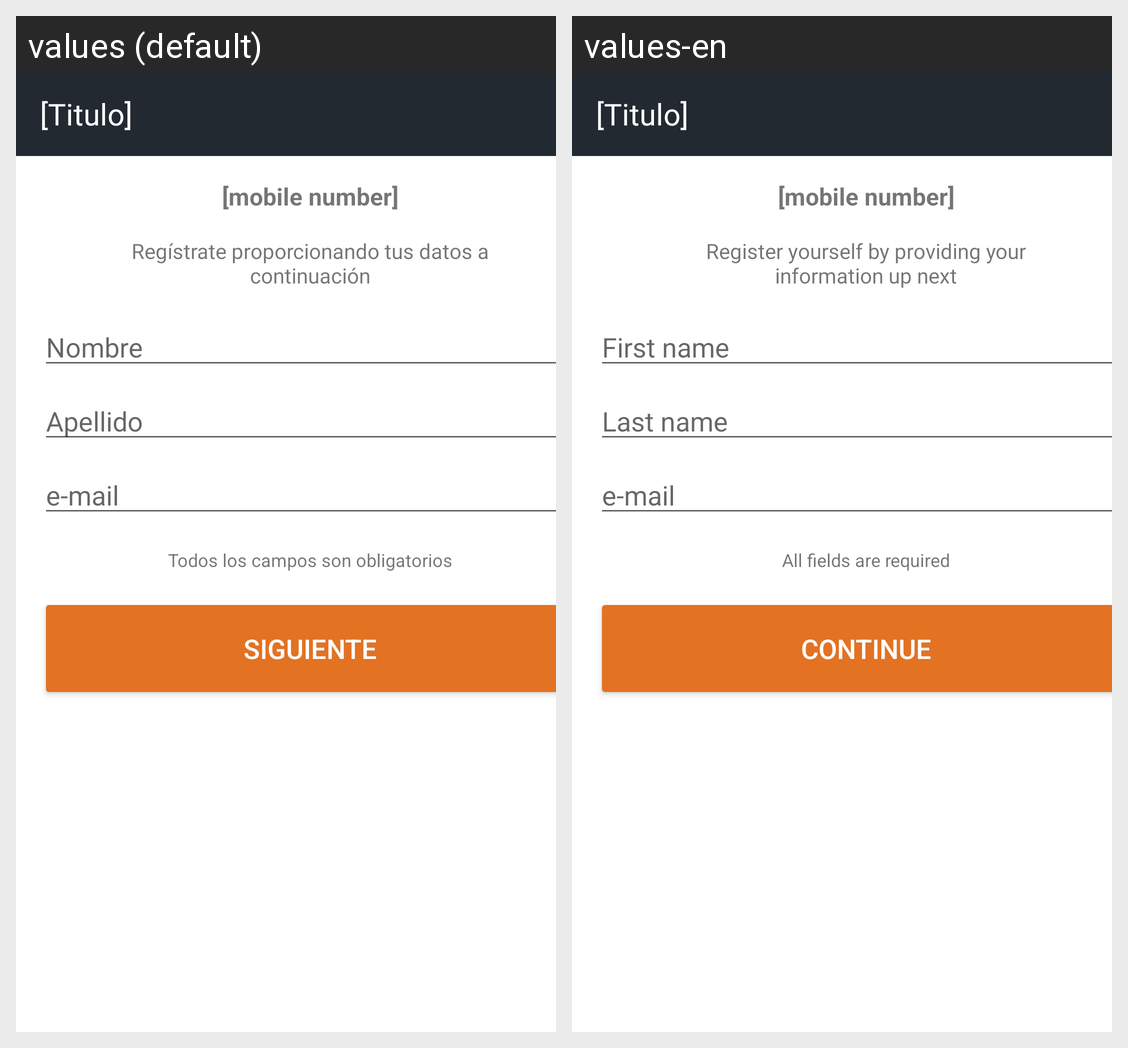

Locale-by-locale string values for the Android screen shown in this grid:
Android screen res/layout/register.xml rendered under 2 locales, left to right: values (default), values-en. Device: Nexus 5 (rendered at 1080×1920; each locale shown at half size, 540×960, under a caption strip naming it); theme AppThemeForm.
Strings drawn on this screen, with the default value and each locale's value (text and hints the layout hard-codes, and strings that could not be matched under every locale, appear in the picture but are not listed):

register_title
  values: Regístrate proporcionando tus datos a continuación
  values-en: Register yourself by providing your information up next

register_name
  values: Nombre
  values-en: First name

register_lastname
  values: Apellido
  values-en: Last name

register_email
  values: e-mail
  values-en: e-mail

register_all_fields_are_required
  values: Todos los campos son obligatorios
  values-en: All fields are required

register_continue_button
  values: Siguiente
  values-en: Continue
